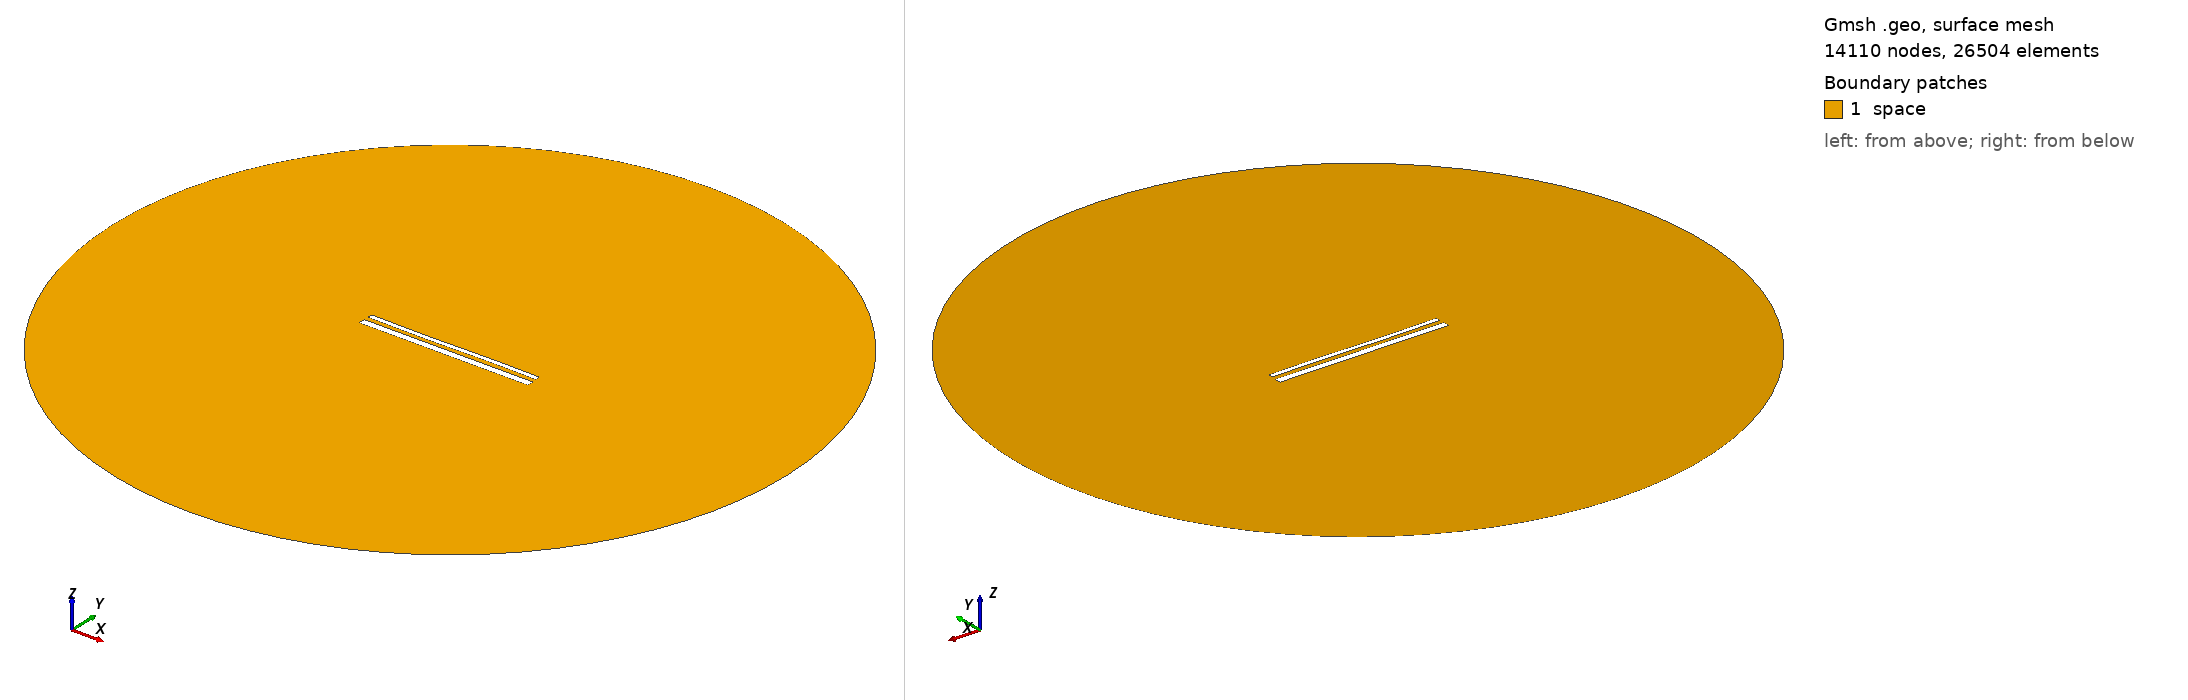

Gmsh geometry script, surface-meshed: 14110 nodes, 26504 surface elements. Boundary patches (legend numbers): 1 space. Left view from above one corner, right view from below the opposite corner. Legend entries are the model's physical surfaces. The drawing asked Gmsh for element sizes between 1% and 20% of the model's largest extent; the script's own settings can give other sizes.

=== 15278.geo (drawn) ===
//---------------------------------------
// Geometry kernel
//---------------------------------------

SetFactory("OpenCASCADE");



//---------------------------------------
// Parameters of the geometry
//---------------------------------------

// Overetch of the upper plate
overetch = 0.5;

// Distance between the plates
distance = 2.5;

// Discretization over the x axis (for the deformation)
nx = 50; 

// Length of the plate
L = 100 - overetch; 

// Number of modes
n = 4; 

// 1st mode coefficient
coeff(1) = 0.0;
beta(1) = 0.596864 * 3.1415926535 / L;

// 2nd mode coefficient
coeff(2) = -0.075;
beta(2) = 1.49418 * 3.1415926535 / L;

// 3rd mode coefficient
coeff(3) = -0.15;
beta(3) = 2.50025 * 3.1415926535 / L;

// 4th mode coefficient
coeff(4) = 0.0;
beta(4) = 3.49999 * 3.1415926535 / L;



//---------------------------------------
// Upper plate (deformed rectangle)
//---------------------------------------

// Coordiantes of the upper plate
xmin = -50;
xmax = 50 - overetch;

// Height of the upper plate
yheight = 4 - 2 * overetch;

// Indexes of the points
UpperID[] = {};
LowerID[] = {};
LeftID[] = {};
RightID[] = {};

// Point index
p = 1;

// Horizontal edges
For i In {1:nx}
    x = xmin + (i-1)*(xmax - xmin)/(nx-1);

    y_bottom = distance / 2 + overetch;
    For j In {1:n}
        C = (Cosh(beta(j)*L) + Cos(beta(j)*L)) / (Sinh(beta(j)*L) + Sin(beta(j)*L));
        y_bottom  = y_bottom + coeff(j) * (Cosh(beta(j)*(x+50)) - Cos(beta(j)*(x+50)) - C * (Sinh(beta(j)*(x+50)) - Sin(beta(j)*(x+50))));
    EndFor

    y_top = y_bottom + yheight;

    Point(p) = {x, y_top, 0, 1.0};
    UpperID[i] = p;
    p = p + 1;

    Point(p) = {x, y_bottom, 0, 1.0};
    LowerID[i] = p;
    p = p + 1;
EndFor

// Create point lists
UpperPts[] = {}; LowerPts[] = {};
For i In {1:nx}
  UpperPts[] += {UpperID[i]};
  LowerPts[] += {LowerID[i]};
EndFor

// Build splines
Spline(1) = {UpperPts[]};
Spline(2) = {LowerPts[]};
Line(3) = {LowerPts[nx-1], UpperPts[nx-1]};
Line(4) = {LowerPts[0], UpperPts[0]};

// Build the plane surface
Curve Loop(1) = {2, 3, -1, -4};
Plane Surface(1) = {1};



//---------------------------------------
// Lower plate (rectangle)
//---------------------------------------

// Vertices
Point(1001) = {-50, -1, 0, 1.0};
Point(1002) = { 50, -1, 0, 1.0};
Point(1003) = { 50,  -5, 0, 1.0};
Point(1004) = {-50,  -5, 0, 1.0};

// Edges
Line(5) = {1001, 1002};
Line(6) = {1002, 1003};
Line(7) = {1003, 1004};
Line(8) = {1004, 1001};

// Plane surface
Line Loop(2) = {5, 6, 7, 8};
Plane Surface(2) = {2}; 



//---------------------------------------
// Outer (fictious) boundary
//---------------------------------------

// Points
Point(1005) = {0, 0, 0};       // Center
Point(1006) = {200, 0, 0};     // Start point
Point(1007) = {0, 200, 0};     // 90 degrees
Point(1008) = {-200, 0, 0};    // 180 degrees
Point(1009) = {0, -200, 0};    // 270 degrees

// Circle arcs (each needs start, center, end)
Circle(9) = {1006, 1005, 1007};
Circle(10) = {1007, 1005, 1008};
Circle(11) = {1008, 1005, 1009};
Circle(12) = {1009, 1005, 1006};

// Plane surface for the entire domain
Curve Loop(3) = {9, 10, 11, 12};
Surface(3) = {3};

// Subtract the plates from the whole domain to obtain the actual domain where we want to solve the equations
BooleanDifference{ Surface{3}; Delete; }{ Surface{1}; Surface{2}; Delete; }




//---------------------------------------
// Transfinite Lines/Curves
//---------------------------------------

// Set the number of points on the boundaries
r = 7;

// Plates
Transfinite Curve {1, 2} = 50*r Using Progression 1;
Transfinite Curve {3, 4} = 2*r Using Progression 1;
Transfinite Line {5, 7} = 50*r Using Progression 1;
Transfinite Line {6, 8} = 2*r Using Progression 1;

// Outer boundary
Transfinite Line {9, 10, 11, 12} = 20 Using Progression 1;



//---------------------------------------
// Physical groups
//---------------------------------------                

// Physical curves (boundaries)
Physical Line("force_segment", 10) = {2};
Physical Line("upper_plate", 11) = {1, 3, 4};
Physical Line("lower_plate", 12) = {5, 6, 7, 8};
Physical Line("boundary", 20) = {9, 10, 11, 12};

// Physical Surfaces
Physical Surface("space", 30) = {3};



//---------------------------------------
// 6. Generate the Mesh
//---------------------------------------

// 2D mesh generation
Mesh 2;
